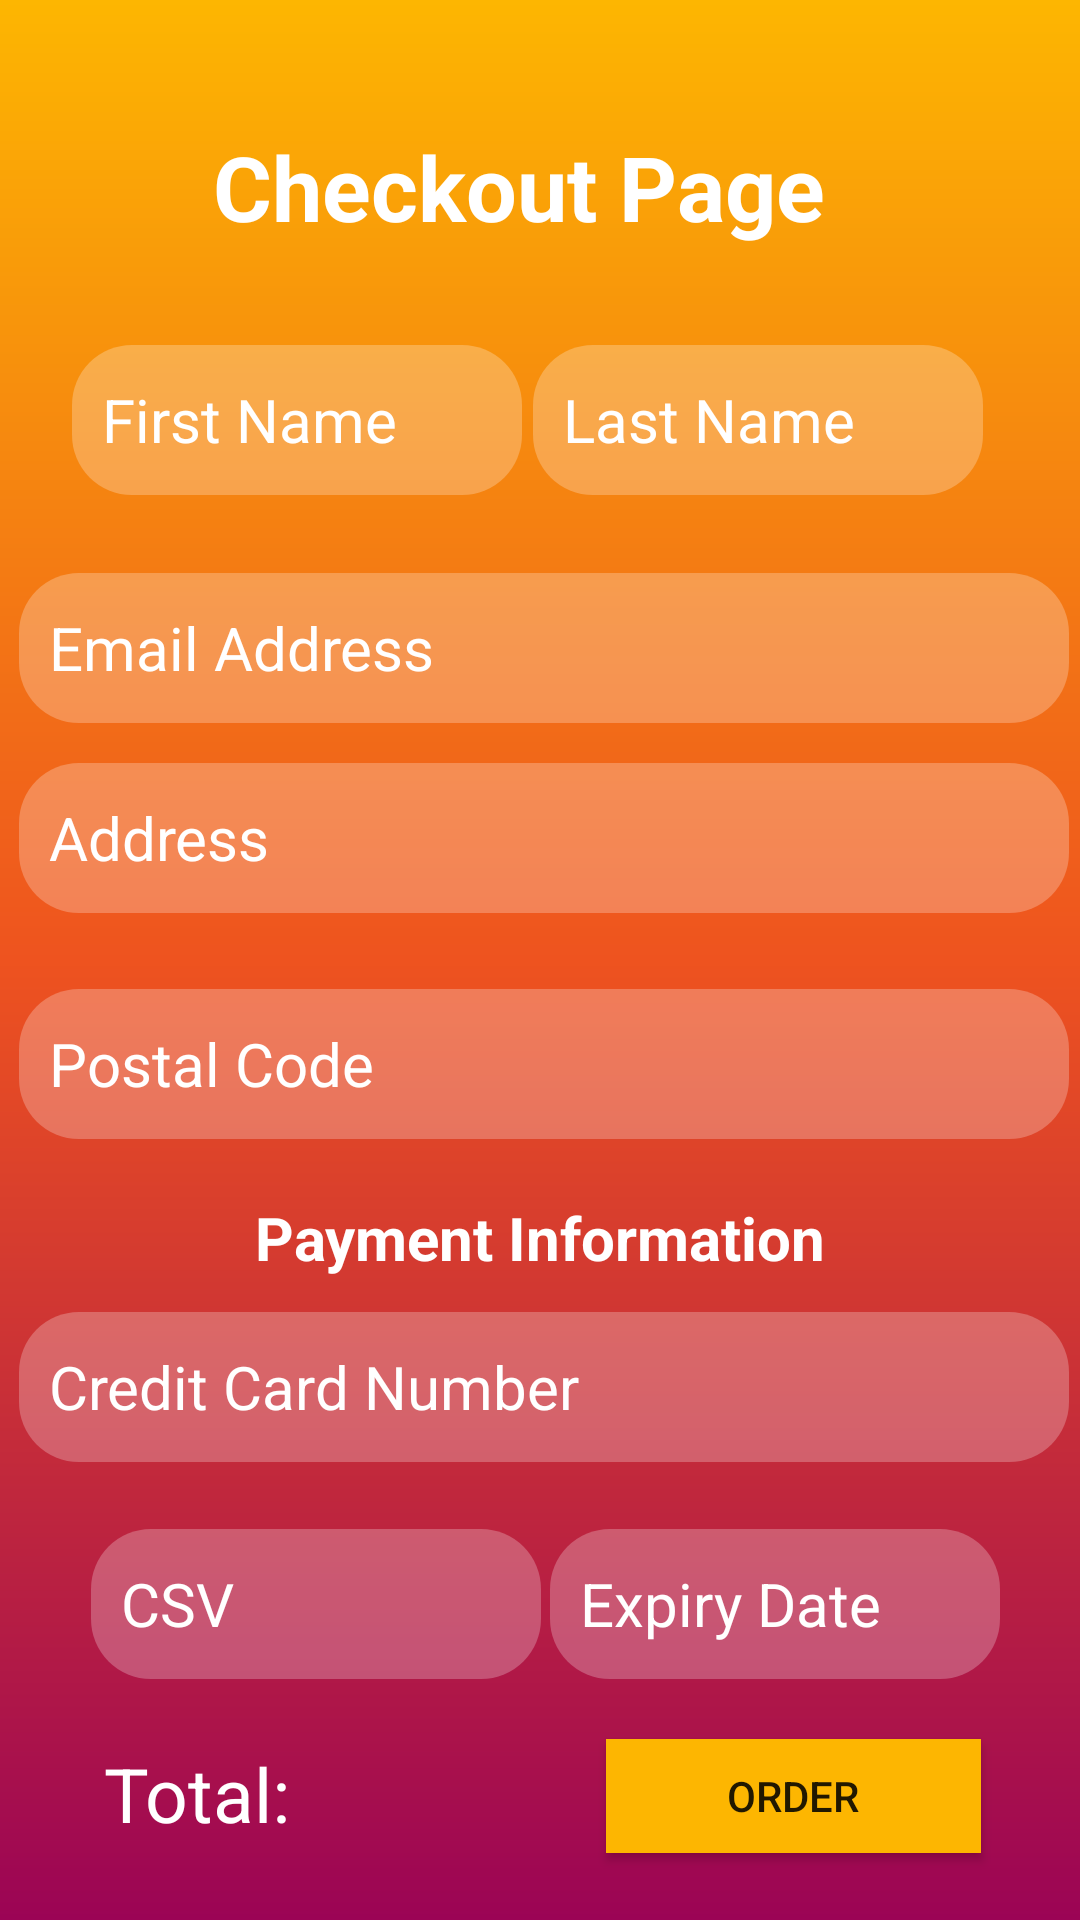

Layout XML and referenced resources for this Android screen:
<!-- AndroidManifest.xml: application theme Theme.MyFirstApp -->
<!-- res/layout/activity_checkout_page.xml -->
<?xml version="1.0" encoding="utf-8"?>
<androidx.constraintlayout.widget.ConstraintLayout xmlns:android="http://schemas.android.com/apk/res/android"
    xmlns:app="http://schemas.android.com/apk/res-auto"
    xmlns:tools="http://schemas.android.com/tools"
    android:layout_width="match_parent"
    android:layout_height="match_parent"
    android:background="@drawable/gradient_background"
    tools:context=".checkoutPage">


    <TextView
        android:id="@+id/checkoutPageText"
        android:layout_width="wrap_content"
        android:layout_height="wrap_content"
        android:text="Checkout Page"
        android:textColor="@color/white"
        android:textSize="30dp"
        android:textStyle="bold"
        app:layout_constraintBottom_toBottomOf="parent"
        app:layout_constraintEnd_toEndOf="parent"
        app:layout_constraintHorizontal_bias="0.456"
        app:layout_constraintStart_toStartOf="parent"
        app:layout_constraintTop_toTopOf="parent"
        app:layout_constraintVertical_bias="0.07" />

    <Button
        android:id="@+id/finalOrderButton"
        android:layout_width="125dp"
        android:layout_height="38dp"
        android:background="@color/startColor"
        android:text="Order"
        app:layout_constraintBottom_toBottomOf="parent"
        app:layout_constraintEnd_toEndOf="parent"
        app:layout_constraintHorizontal_bias="0.86"
        app:layout_constraintStart_toStartOf="parent"
        app:layout_constraintTop_toTopOf="parent"
        app:layout_constraintVertical_bias="0.963" />

    


    <EditText
        android:id="@+id/firstName"
        android:layout_width="150dp"
        android:layout_height="50dp"
        android:background="@drawable/rounded_buttons"
        android:drawablePadding="12dp"
        android:ems="10"
        android:hint="First Name"
        android:inputType="text"
        android:paddingStart="10dp"
        android:paddingEnd="10dp"
        android:textColor="@color/white"
        android:textColorHint="@color/white"
        android:textSize="20sp"
        app:layout_constraintBottom_toBottomOf="parent"
        app:layout_constraintEnd_toEndOf="parent"
        app:layout_constraintHorizontal_bias="0.114"
        app:layout_constraintStart_toStartOf="parent"
        app:layout_constraintTop_toTopOf="parent"
        app:layout_constraintVertical_bias="0.195" />

    <EditText
        android:id="@+id/emailAddress"
        android:layout_width="350dp"
        android:layout_height="50dp"
        android:background="@drawable/rounded_buttons"
        android:drawablePadding="12dp"
        android:ems="10"
        android:hint="Email Address"
        android:inputType="text"
        android:paddingStart="10dp"
        android:paddingEnd="10dp"
        android:textColor="@color/white"
        android:textColorHint="@color/white"
        android:textSize="20sp"
        app:layout_constraintBottom_toBottomOf="parent"
        app:layout_constraintEnd_toEndOf="parent"
        app:layout_constraintHorizontal_bias="0.622"
        app:layout_constraintStart_toStartOf="parent"
        app:layout_constraintTop_toTopOf="parent"
        app:layout_constraintVertical_bias="0.324" />

    <EditText
        android:id="@+id/address"
        android:layout_width="350dp"
        android:layout_height="50dp"
        android:background="@drawable/rounded_buttons"
        android:drawablePadding="12dp"
        android:ems="10"
        android:hint="Address"
        android:inputType="text"
        android:paddingStart="10dp"
        android:paddingEnd="10dp"
        android:textColor="@color/white"
        android:textColorHint="@color/white"
        android:textSize="20sp"
        app:layout_constraintBottom_toBottomOf="parent"
        app:layout_constraintEnd_toEndOf="parent"
        app:layout_constraintHorizontal_bias="0.622"
        app:layout_constraintStart_toStartOf="parent"
        app:layout_constraintTop_toTopOf="parent"
        app:layout_constraintVertical_bias="0.431" />

    <EditText
        android:id="@+id/lastName"
        android:layout_width="150dp"
        android:layout_height="50dp"
        android:background="@drawable/rounded_buttons"
        android:drawablePadding="12dp"
        android:ems="10"
        android:hint="Last Name"
        android:inputType="text"
        android:paddingStart="10dp"
        android:paddingEnd="10dp"
        android:textColor="@color/white"
        android:textColorHint="@color/white"
        android:textSize="20sp"
        app:layout_constraintBottom_toBottomOf="parent"
        app:layout_constraintEnd_toEndOf="parent"
        app:layout_constraintHorizontal_bias="0.846"
        app:layout_constraintStart_toStartOf="parent"
        app:layout_constraintTop_toTopOf="parent"
        app:layout_constraintVertical_bias="0.195" />

    <EditText
        android:id="@+id/postalCode"
        android:layout_width="350dp"
        android:layout_height="50dp"
        android:background="@drawable/rounded_buttons"
        android:drawablePadding="12dp"
        android:ems="10"
        android:hint="Postal Code"
        android:inputType="text"
        android:paddingStart="10dp"
        android:paddingEnd="10dp"
        android:textColor="@color/white"
        android:textColorHint="@color/white"
        android:textSize="20sp"
        app:layout_constraintBottom_toBottomOf="parent"
        app:layout_constraintEnd_toEndOf="parent"
        app:layout_constraintHorizontal_bias="0.622"
        app:layout_constraintStart_toStartOf="parent"
        app:layout_constraintTop_toTopOf="parent"
        app:layout_constraintVertical_bias="0.559" />

    <TextView
        android:id="@+id/paymentMethod"
        android:layout_width="wrap_content"
        android:layout_height="wrap_content"
        android:text="Payment Information"
        android:textColor="@color/white"
        android:textSize="20dp"
        android:textStyle="bold"
        app:layout_constraintBottom_toBottomOf="parent"
        app:layout_constraintEnd_toEndOf="parent"
        app:layout_constraintStart_toStartOf="parent"
        app:layout_constraintTop_toTopOf="parent"
        app:layout_constraintVertical_bias="0.651" />


    <EditText
        android:id="@+id/cardInfo"
        android:layout_width="350dp"
        android:layout_height="50dp"
        android:background="@drawable/rounded_buttons"
        android:drawablePadding="12dp"
        android:ems="10"
        android:hint="Credit Card Number"
        android:inputType="number"
        android:maxEms="12"
        android:paddingStart="10dp"
        android:paddingEnd="10dp"
        android:textColor="@color/white"
        android:textColorHint="@color/white"
        android:textSize="20sp"
        app:layout_constraintBottom_toBottomOf="parent"
        app:layout_constraintEnd_toEndOf="parent"
        app:layout_constraintHorizontal_bias="0.622"
        app:layout_constraintStart_toStartOf="parent"
        app:layout_constraintTop_toTopOf="parent"
        app:layout_constraintVertical_bias="0.741" />

    <EditText
        android:id="@+id/csv"
        android:layout_width="150dp"
        android:layout_height="50dp"
        android:background="@drawable/rounded_buttons"
        android:drawablePadding="12dp"
        android:ems="10"
        android:hint="CSV"
        android:inputType="numberDecimal"
        android:paddingStart="10dp"
        android:paddingEnd="10dp"
        android:textColor="@color/white"
        android:textColorHint="@color/white"
        android:textSize="20sp"
        app:layout_constraintBottom_toBottomOf="parent"
        app:layout_constraintEnd_toEndOf="parent"
        app:layout_constraintHorizontal_bias="0.145"
        app:layout_constraintStart_toStartOf="parent"
        app:layout_constraintTop_toTopOf="parent"
        app:layout_constraintVertical_bias="0.864" />

    <EditText
        android:id="@+id/expiryDate"
        android:layout_width="150dp"
        android:layout_height="50dp"
        android:background="@drawable/rounded_buttons"
        android:drawablePadding="12dp"
        android:ems="10"
        android:hint='Expiry Date'
        android:inputType="date"
        android:paddingStart="10dp"
        android:paddingEnd="10dp"
        android:textColor="@color/white"
        android:textColorHint="@color/white"
        android:textSize="20sp"
        app:layout_constraintBottom_toBottomOf="parent"
        app:layout_constraintEnd_toEndOf="parent"
        app:layout_constraintHorizontal_bias="0.873"
        app:layout_constraintStart_toStartOf="parent"
        app:layout_constraintTop_toTopOf="parent"
        app:layout_constraintVertical_bias="0.864" />

    <TextView
        android:layout_width="wrap_content"
        android:layout_height="wrap_content"
        android:text="Total: "
        android:textColor="@color/white"
        android:textSize="25dp"
        app:layout_constraintBottom_toBottomOf="parent"
        app:layout_constraintEnd_toEndOf="parent"
        app:layout_constraintHorizontal_bias="0.119"
        app:layout_constraintStart_toStartOf="parent"
        app:layout_constraintTop_toTopOf="parent"
        app:layout_constraintVertical_bias="0.958" />


</androidx.constraintlayout.widget.ConstraintLayout>
<!-- resources referenced by this layout -->
<resources>
  <color name="startColor">#FDB601</color>
  <color name="white">#FFFFFFFF</color>
  <!-- drawable gradient_background (drawable) -->
  <?xml version = "1.0" encoding = "utf-8" ?>
  <shape
      android:shape = "rectangle"
      xmlns:android = "http://schemas.android.com/apk/res/android">
  
      <gradient
          android:startColor = "@color/startColor"
          android:centerColor = "@color/centerColor"
          android:endColor = "@color/endColor"
          android:angle = "-45"
          android:type = "linear"
          />
  </shape>
  <!-- drawable rounded_buttons (drawable) -->
  <?xml version="1.0" encoding="utf-8"?>
  <shape xmlns:android="http://schemas.android.com/apk/res/android"
      android:shape="rectangle" >
  
      
      <corners
          android:radius="20dp" />
      <solid android:color="#40ffffff" />
      
  
      <size
          android:height="40dp"
          android:width="40dp" />
      
  </shape>
  <style name="Theme.MyFirstApp" parent="Base.Theme.MyFirstApp" />
  <color name="centerColor">#ee531f</color>
  <color name="endColor">#9B0455</color>
  <style name="Base.Theme.MyFirstApp" parent="Theme.AppCompat.Light.NoActionBar">
          
          
      </style>
</resources>
